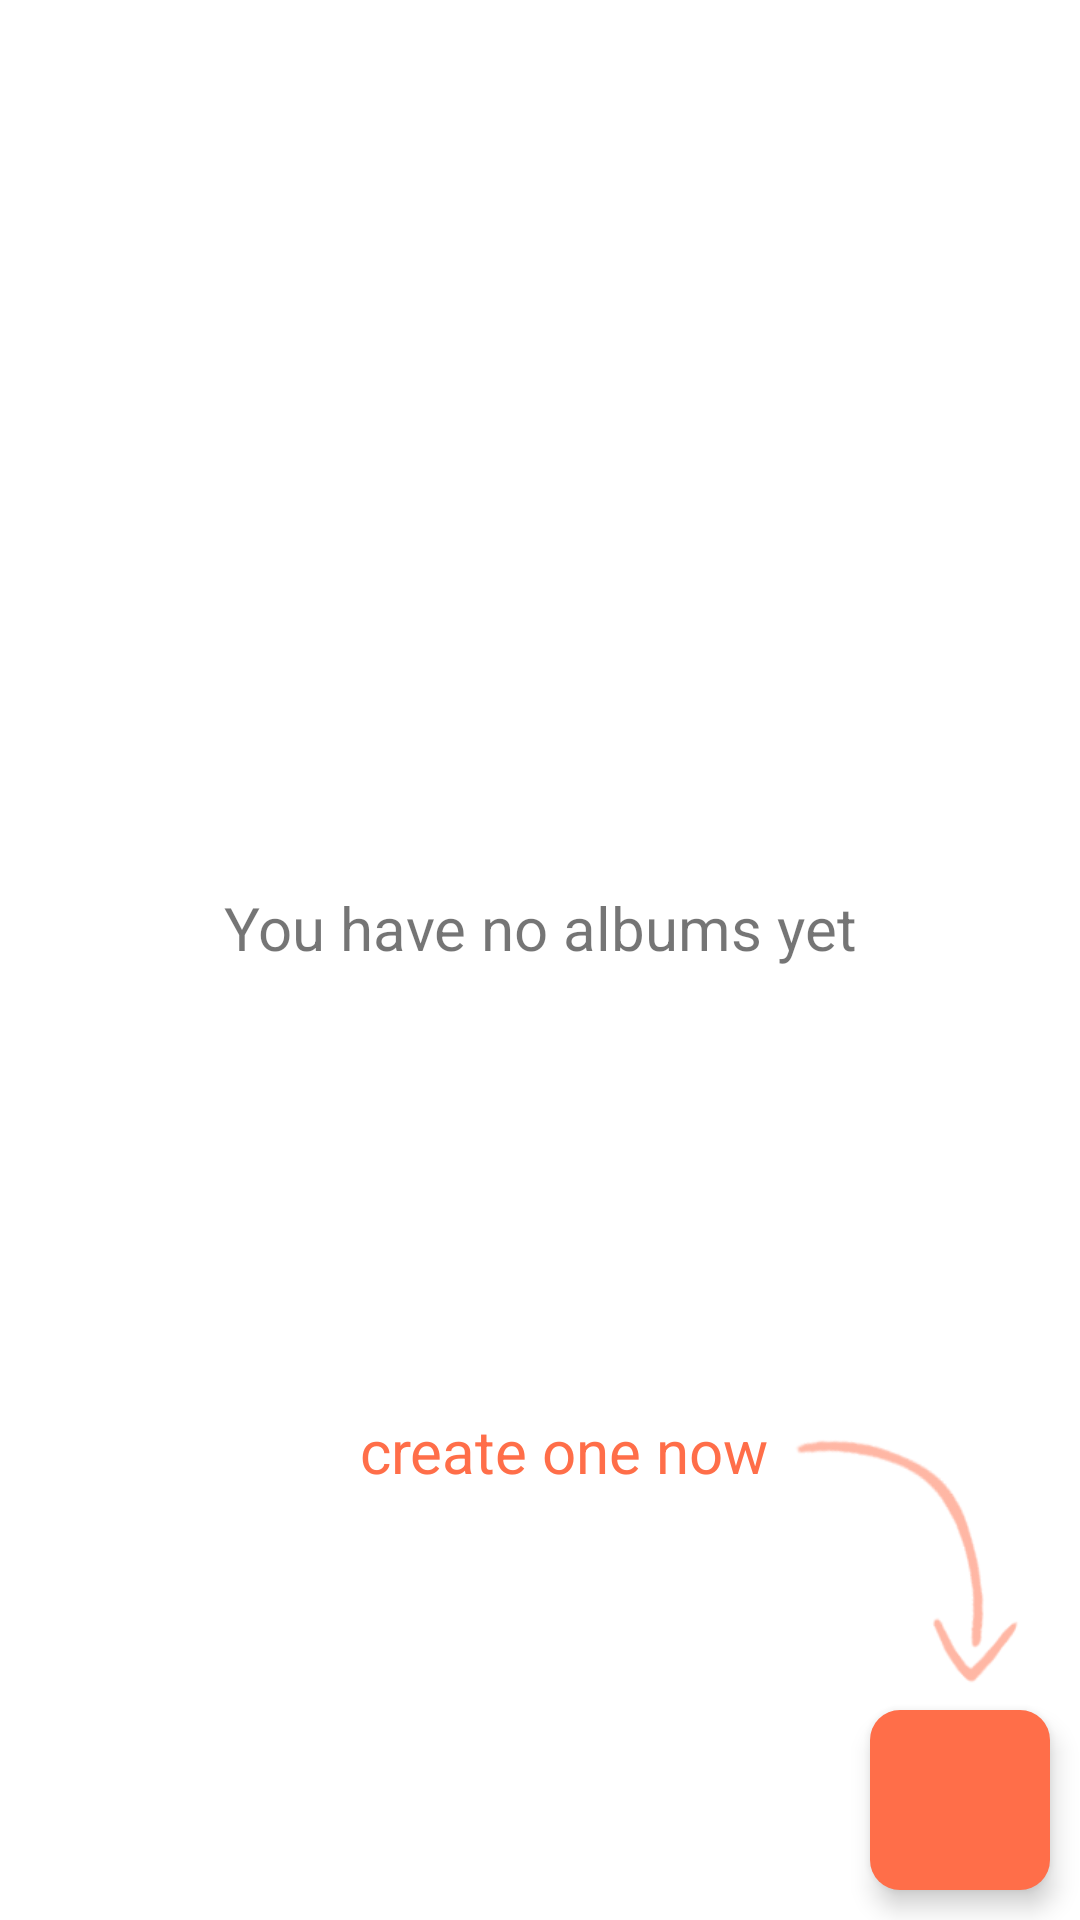

The Android layout XML behind this screen, and the referenced resources:
<!-- AndroidManifest.xml: application theme AppTheme -->
<!-- res/layout/fragment_albums.xml -->
<?xml version="1.0" encoding="utf-8"?>
<androidx.constraintlayout.widget.ConstraintLayout xmlns:android="http://schemas.android.com/apk/res/android"
    xmlns:app="http://schemas.android.com/apk/res-auto"
    xmlns:tools="http://schemas.android.com/tools"
    android:layout_width="match_parent"
    android:layout_height="match_parent"
    android:gravity="center"
    tools:context=".fragments.AlbumsFragment">

    <TextView
        android:id="@+id/arrow_text"
        android:layout_width="wrap_content"
        android:layout_height="wrap_content"
        android:layout_marginEnd="8dp"
        android:text="create one now"
        android:textAlignment="textEnd"
        android:textColor="@color/colorAccent"
        android:textSize="20sp"
        app:layout_constraintEnd_toStartOf="@+id/albums_arrow"
        app:layout_constraintTop_toTopOf="@+id/albums_arrow" />

    <TextView
        android:id="@+id/text_home"
        android:layout_width="307dp"
        android:layout_height="50dp"
        android:layout_marginTop="16dp"
        android:text="@string/home_text"
        android:textAlignment="center"
        android:textSize="20sp"
        app:layout_constraintBottom_toBottomOf="parent"
        app:layout_constraintEnd_toEndOf="parent"
        app:layout_constraintHorizontal_bias="0.5"
        app:layout_constraintStart_toStartOf="parent"
        app:layout_constraintTop_toTopOf="parent"
        app:layout_constraintVertical_bias="0.487" />

    <ImageView
        android:id="@+id/albums_bg"
        android:layout_width="67dp"
        android:layout_height="67dp"
        android:layout_marginBottom="16dp"
        android:alpha=".5"
        android:contentDescription="@string/images_bg_descr"
        app:layout_constraintBottom_toTopOf="@+id/text_home"
        app:layout_constraintEnd_toEndOf="parent"
        app:layout_constraintStart_toStartOf="parent"
        app:layout_constraintTop_toTopOf="parent"
        app:layout_constraintVertical_bias="1.0"
        app:srcCompat="@drawable/ic_home_black" />

    <ImageView
        android:id="@+id/albums_arrow"
        android:layout_width="80dp"
        android:layout_height="100dp"
        android:layout_marginEnd="16dp"
        android:alpha=".5"
        android:contentDescription="@string/images_bg_descr"
        android:tint="@color/colorAccent"
        app:layout_constraintBottom_toTopOf="@+id/addAlbumBtn"
        app:layout_constraintEnd_toEndOf="parent"
        app:srcCompat="@drawable/curved_arrow" />

    <androidx.recyclerview.widget.RecyclerView
        android:id="@+id/album_list"
        android:layout_width="0dp"
        android:layout_height="0dp"
        android:layout_marginStart="8dp"
        android:layout_marginTop="8dp"
        android:layout_marginEnd="8dp"
        android:layout_marginBottom="8dp"
        app:layout_constraintBottom_toBottomOf="parent"
        app:layout_constraintEnd_toEndOf="parent"
        app:layout_constraintHorizontal_bias="0.0"
        app:layout_constraintStart_toStartOf="parent"
        app:layout_constraintTop_toTopOf="parent"
        app:layout_constraintVertical_bias="0.0" />

    <ImageButton
        android:id="@+id/addAlbumBtn"
        android:background="@drawable/bottom_action_button"
        android:foreground="?attr/selectableItemBackgroundBorderless"
        android:layout_width="60dp"
        android:layout_marginEnd="60dp"
        android:layout_marginBottom="8dp"
        android:layout_height="60dp"
        android:layout_margin="10dp"
        android:elevation="5dp"
        android:padding="5dp"
        android:clickable="true"
        android:focusable="true"
        app:layout_constraintBottom_toBottomOf="parent"
        app:layout_constraintEnd_toEndOf="parent"
        app:srcCompat="@drawable/ic_add_black_24dp" />

</androidx.constraintlayout.widget.ConstraintLayout>
<!-- resources referenced by this layout -->
<resources>
  <color name="colorAccent">#FF6E49</color>
  <!-- drawable bottom_action_button (drawable-v24) -->
  <?xml version="1.0" encoding="utf-8"?>
  <shape xmlns:android="http://schemas.android.com/apk/res/android"
      android:shape="rectangle">
      <corners
          android:bottomLeftRadius="10dip"
          android:bottomRightRadius="10dip"
          android:topLeftRadius="10dip"
          android:topRightRadius="10dip" />
  
      <solid android:color="@color/colorAccent" />
  
  </shape>
  <!-- drawable curved_arrow: png bitmap (drawable, 23211 bytes) -->
  <string name="home_text">You have no albums yet</string>
  <string name="images_bg_descr">ImagePage BG</string>
  <style name="AppTheme" parent="Theme.MaterialComponents.DayNight.NoActionBar">
          
          <item name="android:windowAnimationStyle">@style/WindowAnimationTransition</item>
          <item name="colorPrimary">@color/colorPrimary</item>
          <item name="colorPrimaryDark">@color/colorPrimaryDark</item>
          <item name="colorAccent">@color/colorAccent</item>
          <item name="customBg">@android:color/white</item>
          <item name="customBgContrast">@color/blue_grey</item>
          <item name="preferenceTheme">@style/PreferenceThemeOverlay.v14.Material</item>
          <item name="android:windowContentTransitions">true</item>
      </style>
  <style name="WindowAnimationTransition">
          <item name="android:windowEnterAnimation">@android:anim/fade_in</item>
          <item name="android:windowExitAnimation">@android:anim/fade_out</item>
      </style>
  <color name="colorPrimary">#6200EE</color>
  <color name="colorPrimaryDark">#3700B3</color>
  <color name="blue_grey">#455A64</color>
</resources>
